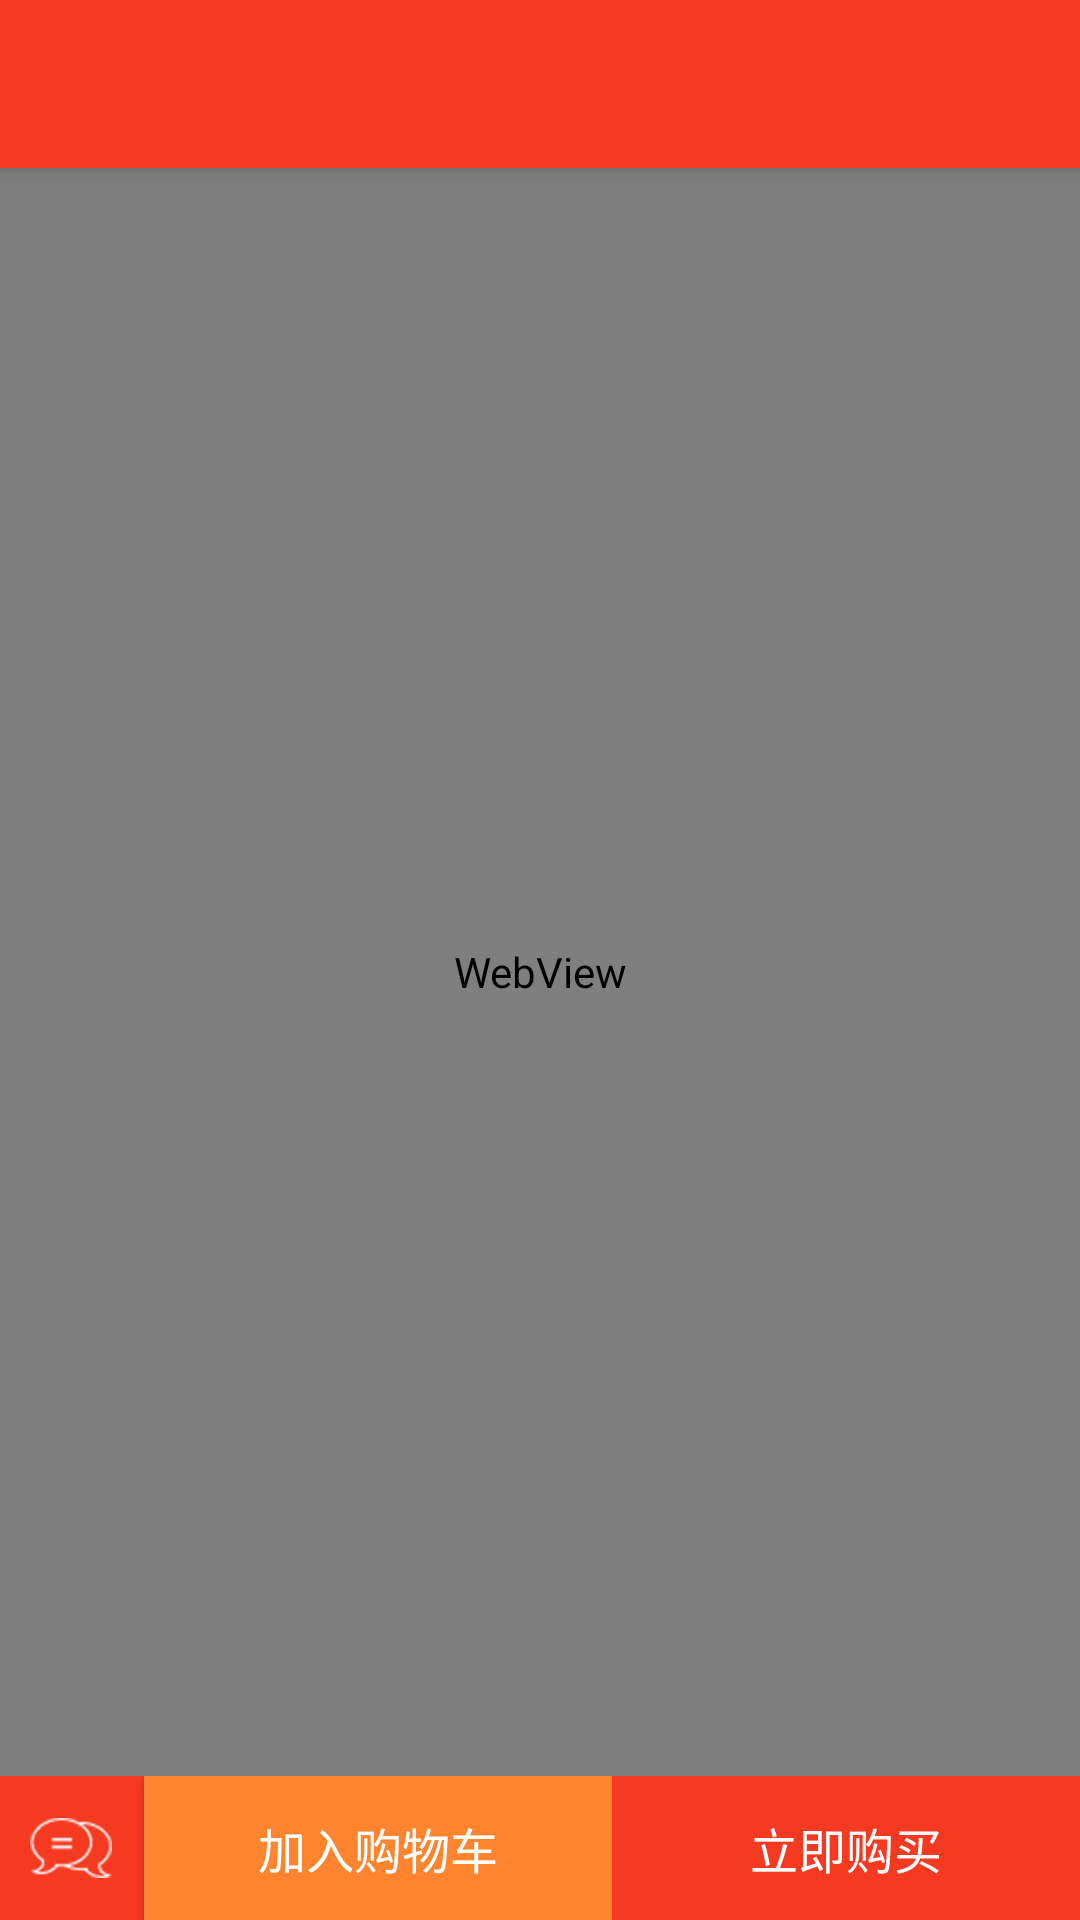

Write the Android layout XML for this screen, with the resource values it uses.
<!-- AndroidManifest.xml: activity theme MLTheme.Red -->
<!-- res/layout/activity_detail.xml -->
<?xml version="1.0" encoding="utf-8"?>
<android.support.design.widget.CoordinatorLayout xmlns:android="http://schemas.android.com/apk/res/android"
    xmlns:app="http://schemas.android.com/apk/res-auto"
    xmlns:tools="http://schemas.android.com/tools"
    android:layout_width="match_parent"
    android:layout_height="match_parent"
    tools:context="com.easemob.easeui.customer.activity.DetailActivity">

    <android.support.design.widget.AppBarLayout
        android:layout_width="match_parent"
        android:layout_height="wrap_content">

        <android.support.v7.widget.Toolbar
            android:id="@+id/widget_toolbar"
            android:layout_width="match_parent"
            android:layout_height="wrap_content"
            android:background="?attr/colorPrimary"
            android:elevation="@dimen/dimen_4"
            android:minHeight="?attr/actionBarSize"
            app:popupTheme="@style/MLTheme.PupopMenu"
            app:theme="@style/MLTheme.Toolbar" />
    </android.support.design.widget.AppBarLayout>


    <RelativeLayout
        android:layout_width="match_parent"
        android:layout_height="match_parent"
        app:layout_behavior="@string/appbar_scrolling_view_behavior">
        
        <RelativeLayout
            android:id="@+id/layout_bottom_bar"
            android:layout_width="match_parent"
            android:layout_height="wrap_content"
            android:layout_alignParentBottom="true">

            <LinearLayout
                android:layout_width="match_parent"
                android:layout_height="wrap_content"
                android:orientation="vertical">

                <LinearLayout
                    android:layout_width="match_parent"
                    android:layout_height="wrap_content"
                    android:orientation="horizontal">
                    
                    <LinearLayout
                        android:layout_width="@dimen/dimen_48"
                        android:layout_height="@dimen/dimen_48"
                        android:background="@color/ml_primary">

                        <ImageView
                            android:id="@+id/action_chat"
                            android:layout_width="wrap_content"
                            android:layout_height="wrap_content"
                            android:layout_margin="@dimen/dimen_8"
                            android:src="@mipmap/ic_message_white" />
                    </LinearLayout>

                    <Button
                        android:id="@+id/action_join_in_shopping_cart"
                        android:layout_width="wrap_content"
                        android:layout_height="wrap_content"
                        android:layout_weight="1"
                        android:background="@color/ml_yellow"
                        android:text="加入购物车"
                        android:textColor="@color/ml_text_white"
                        android:textSize="16sp" />

                    <Button
                        android:id="@+id/action_buy_now"
                        android:layout_width="wrap_content"
                        android:layout_height="wrap_content"
                        android:layout_weight="1"
                        android:background="@color/ml_primary"
                        android:text="立即购买"
                        android:textColor="@color/ml_text_white"
                        android:textSize="16sp" />
                </LinearLayout>
            </LinearLayout>
        </RelativeLayout>

        <WebView
            android:id="@+id/webview_detail"
            android:layout_width="match_parent"
            android:layout_height="match_parent"
            android:layout_above="@id/layout_bottom_bar"></WebView>
    </RelativeLayout>
</android.support.design.widget.CoordinatorLayout>
<!-- resources referenced by this layout -->
<resources>
  <color name="ml_primary">#f63a21</color>
  <color name="ml_text_white">#ffffff</color>
  <color name="ml_yellow">#ff842d</color>
  <dimen name="dimen_4">4dp</dimen>
  <dimen name="dimen_48">48dp</dimen>
  <dimen name="dimen_8">8dp</dimen>
  <!-- mipmap ic_message_white: png bitmap (mipmap-xhdpi, 4348 bytes) -->
  <style name="MLTheme.PupopMenu" parent="@style/ThemeOverlay.AppCompat">
          <item name="android:colorBackground">#ffffff</item>
          <item name="android:textColor">#232323</item>
      </style>
  <style name="MLTheme.Toolbar" parent="ThemeOverlay.AppCompat.Dark.ActionBar">
          
          <item name="colorControlNormal">@color/ml_text_primary</item>
          <item name="android:textColor">@color/ml_text_primary</item>
      </style>
  <style name="MLTheme.Red">
  
      </style>
  <color name="ml_text_primary">#ffffff</color>
</resources>
